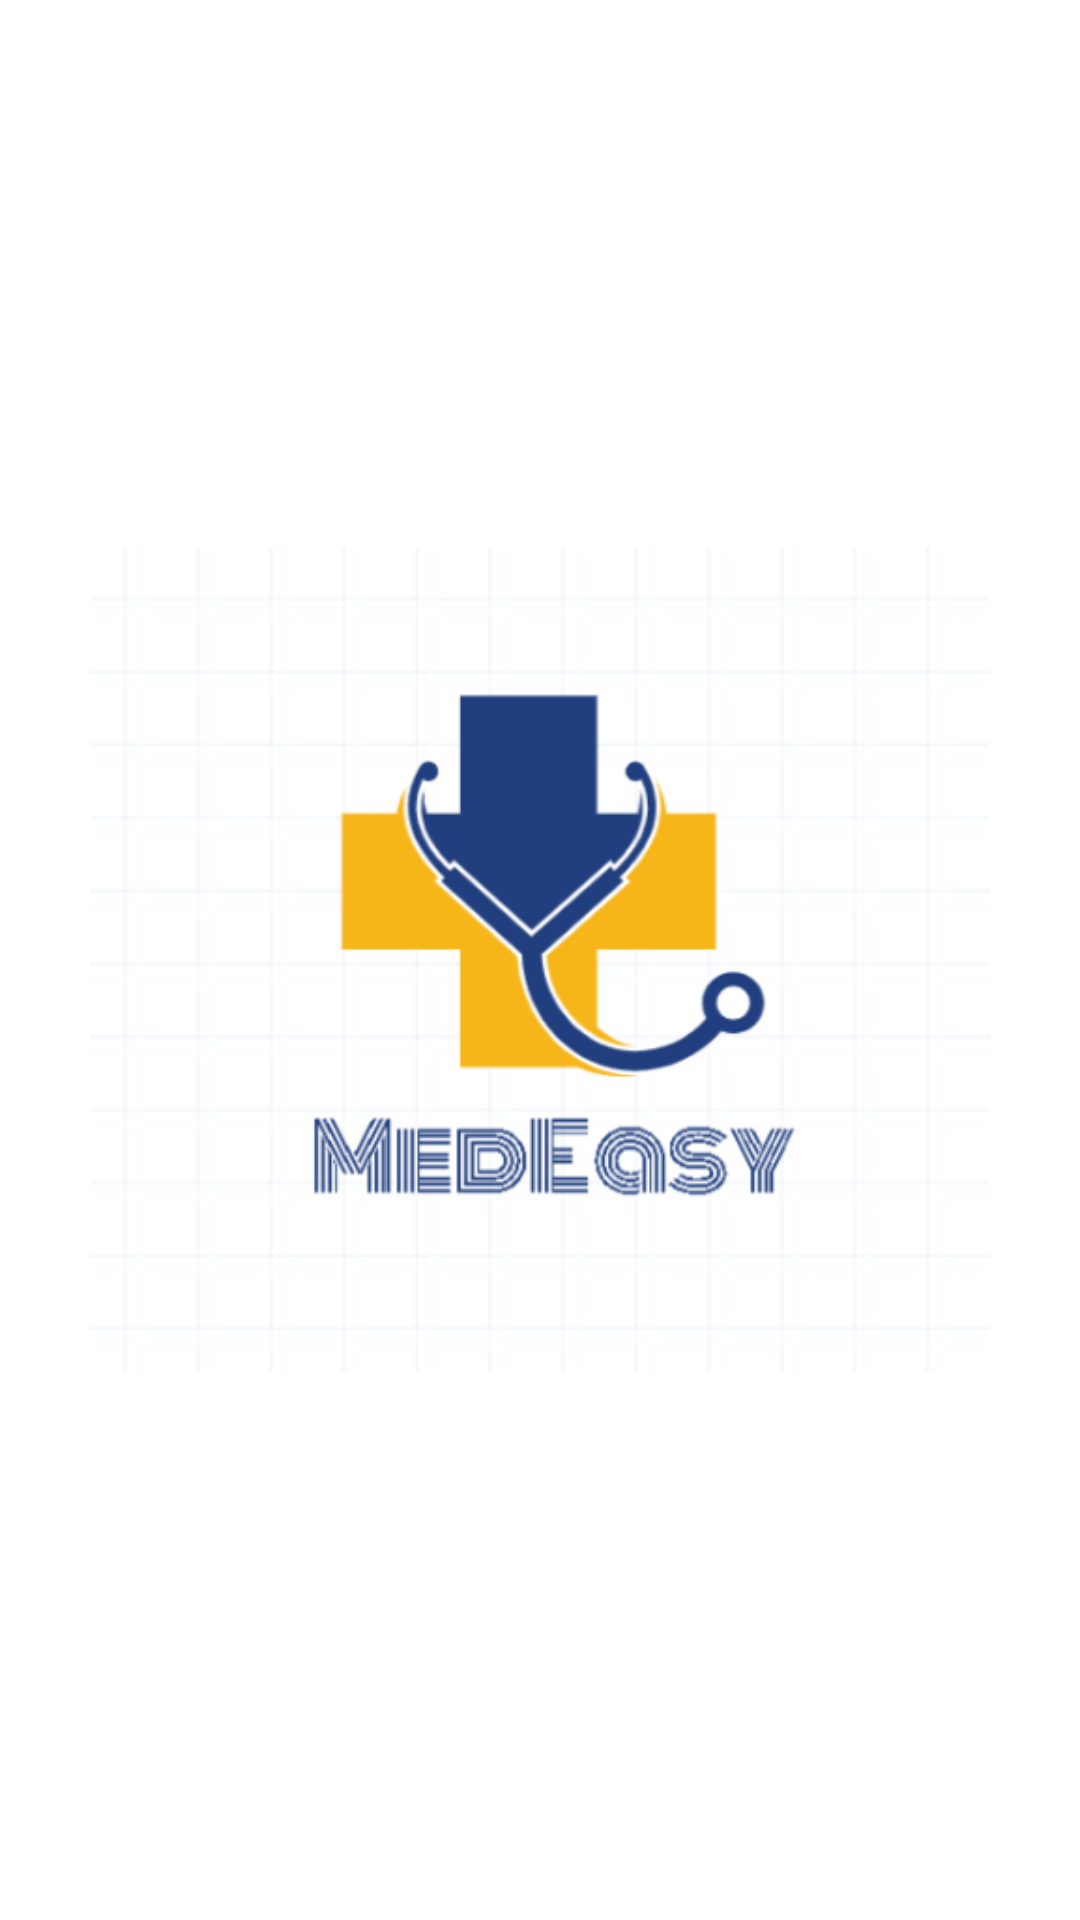

The Android layout XML behind this screen, and the referenced resources:
<!-- AndroidManifest.xml: application theme AppTheme -->
<!-- res/layout/activity_main.xml -->
<?xml version="1.0" encoding="utf-8"?>

<LinearLayout
    xmlns:android="http://schemas.android.com/apk/res/android"
    android:layout_width="match_parent"
    android:layout_height="match_parent"
    android:orientation="vertical"
    android:layout_centerVertical="true"
    android:background="#ffffff"
    android:gravity="center"
    >

    <ImageView
        android:id="@+id/logo"
        android:scaleType="centerInside"
        android:layout_width="300dp"
        android:layout_height="300dp"
        android:layout_gravity="center"
        android:src="@drawable/logo"

        />

</LinearLayout>
<!-- resources referenced by this layout -->
<resources>
  <!-- drawable logo: png bitmap (drawable, 40711 bytes) -->
  <style name="AppTheme" parent="Theme.AppCompat.Light.DarkActionBar">
          
          <item name="colorPrimary">#68A7D4</item>
          <item name="colorPrimaryDark">@color/colorPrimaryDark</item>
          <item name="colorAccent">@color/colorAccent</item>
      </style>
  <!-- not gathered from this repository: default colours our renderer supplied (Android Studio template values) -->
  <color name="colorPrimaryDark">#FF3700B3</color>
  <color name="colorAccent">#FF03DAC5</color>
</resources>
